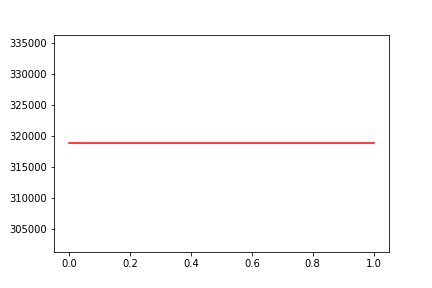

The file beside this chart, header and first rows:
, date, assets
0, 0, 318789
1, 20110706, 318789
